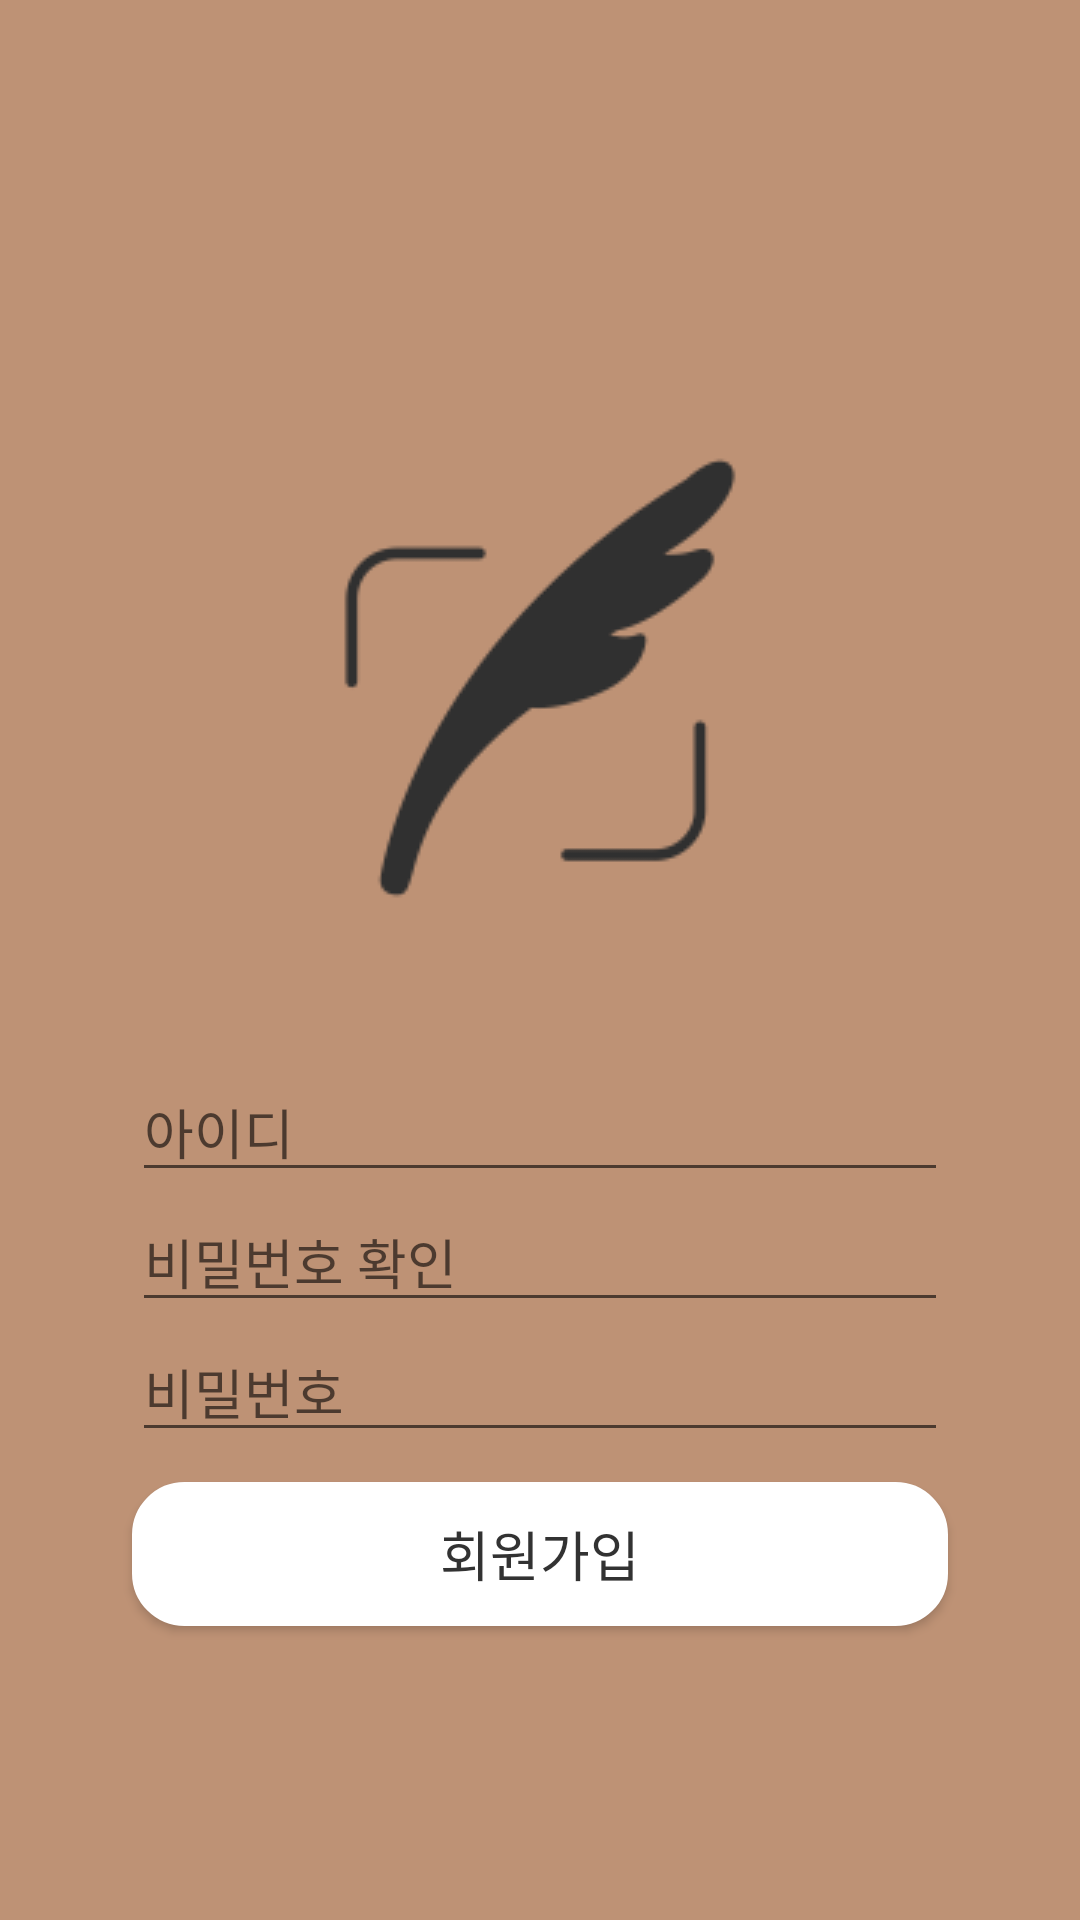

This screen was rendered from an Android layout file. Write that file and the resources it references.
<!-- AndroidManifest.xml: application theme Theme.AppCompat.Light.NoActionBar -->
<!-- res/layout/activity_sign_up.xml -->
<?xml version="1.0" encoding="utf-8"?>
<LinearLayout
        xmlns:android="http://schemas.android.com/apk/res/android"
        xmlns:tools="http://schemas.android.com/tools"
        android:layout_width="match_parent"
        android:layout_height="match_parent"
        android:orientation="vertical"
        android:gravity="center"
        android:background="@color/modiColor"
        tools:context=".SignUpActivity">

    <ImageView
            android:layout_width="wrap_content"
            android:layout_height="wrap_content"
            android:src="@drawable/main_icon"/>

    <EditText
            style="@style/EditTextStyle"
            android:id="@+id/signUpId"
            android:layout_width="match_parent"
            android:layout_height="wrap_content"
            android:hint="아이디"
            android:inputType="text"
            android:layout_marginRight="44dp"
            android:layout_marginLeft="44dp"/>

    <EditText
            style="@style/EditTextStyle"
            android:id="@+id/signUpPasswd"
            android:layout_width="match_parent"
            android:layout_height="wrap_content"
            android:hint="비밀번호 확인"
            android:inputType="textPassword"
            android:layout_marginRight="44dp"
            android:layout_marginLeft="44dp"/>

    <EditText
            style="@style/EditTextStyle"
            android:id="@+id/reSignUpPasswd"
            android:layout_width="match_parent"
            android:layout_height="wrap_content"
            android:hint="비밀번호"
            android:inputType="textPassword"
            android:layout_marginRight="44dp"
            android:layout_marginLeft="44dp"/>

    <Button
            android:id="@+id/signUpButton"
            android:layout_width="match_parent"
            android:layout_height="wrap_content"
            android:text="회원가입"
            android:textSize="18dp"
            android:textColor="@color/modiTextColor"
            android:background="@drawable/buttontawon"
            android:layout_marginTop="10dp"
            android:layout_marginRight="44dp"
            android:layout_marginLeft="44dp"/>


</LinearLayout>
<!-- resources referenced by this layout -->
<resources>
  <color name="modiColor">#BE9275</color>
  <color name="modiTextColor">#323232</color>
  <!-- drawable buttontawon (drawable) -->
  <?xml version="1.0" encoding="utf-8"?>
  <selector xmlns:android="http://schemas.android.com/apk/res/android">
      <item android:state_pressed="true">
          <shape android:shape="rectangle">
              <corners
                      android:bottomRightRadius="17dp"
                      android:bottomLeftRadius="17dp"
                      android:topLeftRadius="17dp"
                      android:topRightRadius="17dp"/>
              <stroke android:width="1dip" android:color="#ffffff"/>
              <gradient android:angle="-90" android:startColor="#ffffff" android:endColor="#ffffff"/>
          </shape>
      </item>
      <item android:state_focused="true">
          <shape android:shape="rectangle">
              <corners
                      android:bottomRightRadius="17dp"
                      android:bottomLeftRadius="17dp"
                      android:topLeftRadius="17dp"
                      android:topRightRadius="17dp"/>
              <stroke android:width="1dip" android:color="#ffffff"/>
              <solid android:color="#ffffff"/>
          </shape>
      </item>
      <item>
          <shape android:shape="rectangle">
              <corners
                      android:bottomRightRadius="17dp"
                      android:bottomLeftRadius="17dp"
                      android:topLeftRadius="17dp"
                      android:topRightRadius="17dp"/>
              <stroke android:width="1dip" android:color="#ffffff"/>
              <gradient android:angle="-90" android:startColor="#ffffff" android:endColor="#ffffff"/>
          </shape>
      </item>
  </selector>
  <!-- drawable main_icon: png bitmap (drawable, 5016 bytes) -->
</resources>
